Run: headless pygame with SDL's dummy video driver; simulated clock (each Clock.tick advances the game by its frame time, no real sleeping); random seed 0; keys injected as events and as key.get_pressed() state; no mouse input.
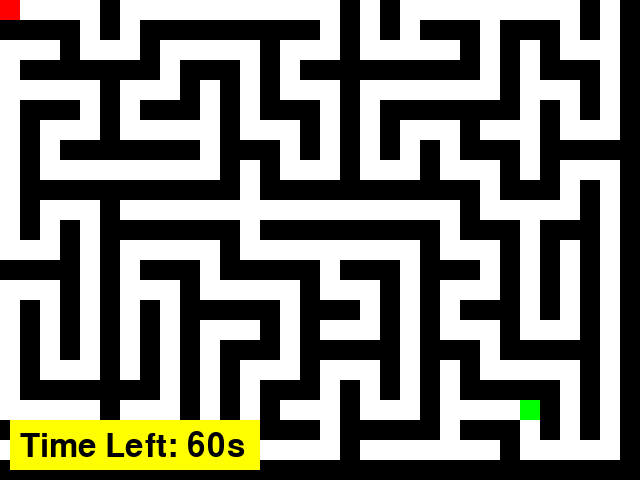
Frame 1 of 4 · flips 1–60 · no input
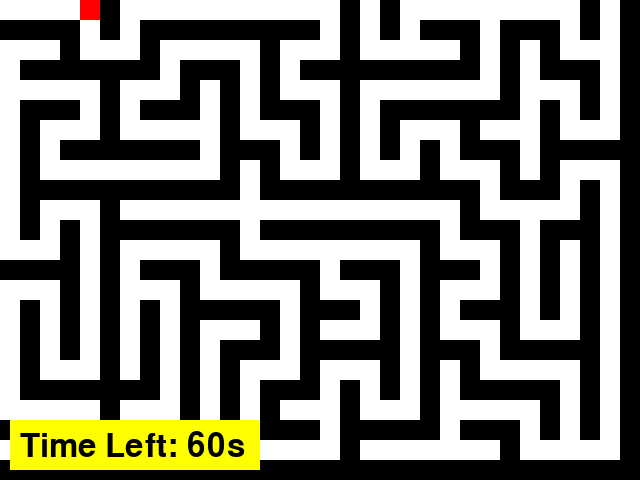
Frame 2 of 4 · flips 61–180 · tapped SPACE, RETURN · held RIGHT (→), D
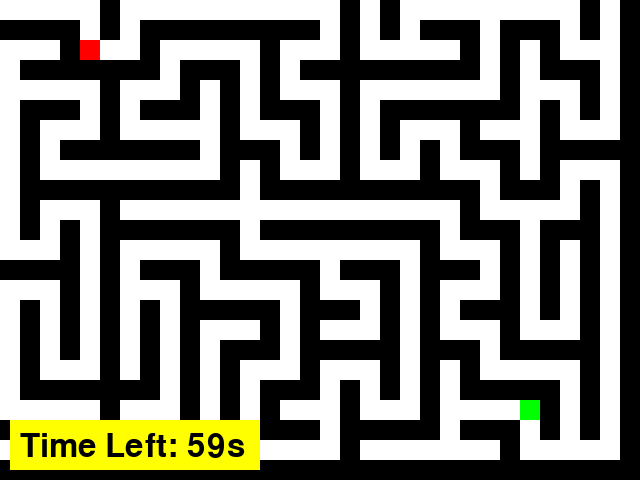
Frame 3 of 4 · flips 181–300 · held DOWN (↓), S
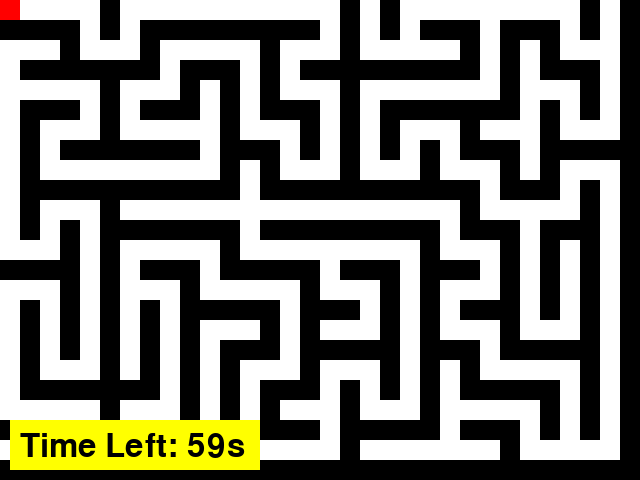
Frame 4 of 4 · flips 301–420 · held LEFT (←), A, UP (↑), W

The pygame program that drew these frames:

import pygame
import random
import time

pygame.init()

WIDTH, HEIGHT = 640, 480
CELL_SIZE = 20
MAZE_WIDTH = WIDTH // CELL_SIZE
MAZE_HEIGHT = HEIGHT // CELL_SIZE
FPS = 30
WHITE = (255, 255, 255)
BLACK = (0, 0, 0)
RED = (255, 0, 0)
GREEN = (0, 255, 0)
YELLOW = (255, 255, 0)

DIRS = [(0, 1), (1, 0), (0, -1), (-1, 0)]

def generate_maze(width, height):
    maze = [[1] * width for _ in range(height)]
    stack = [(0, 0)]
    maze[0][0] = 0
    while stack:
        x, y = stack[-1]
        neighbors = []
        for dx, dy in DIRS:
            nx, ny = x + 2 * dx, y + 2 * dy
            if 0 <= nx < width and 0 <= ny < height and maze[ny][nx] == 1:
                neighbors.append((dx, dy))
        if neighbors:
            dx, dy = random.choice(neighbors)
            maze[y + dy][x + dx] = 0
            maze[y + 2 * dy][x + 2 * dx] = 0
            stack.append((x + 2 * dx, y + 2 * dy))
        else:
            stack.pop()
    return maze

screen = pygame.display.set_mode((WIDTH, HEIGHT))
pygame.display.set_caption("Maze Game")

def generate_goal(maze, min_distance=10):
    while True:
        goal_x = random.randint(0, MAZE_WIDTH - 1)
        goal_y = random.randint(0, MAZE_HEIGHT - 1)
        if maze[goal_y][goal_x] == 0 and (goal_x, goal_y) != (0, 0):
            distance = abs(goal_x - 0) + abs(goal_y - 0)
            if distance >= min_distance:
                return goal_x, goal_y

maze = generate_maze(MAZE_WIDTH, MAZE_HEIGHT)
goal_x, goal_y = generate_goal(maze)

player_x, player_y = 0, 0
target_x, target_y = player_x, player_y
animation_speed = 0.1
moving = False

start_time = time.time()
timer_duration = 60  

font = pygame.font.SysFont(None, 48)

goal_blink_time = 0.5
goal_blink_state = True
goal_blink_start = time.time()

def draw_maze(maze, player_pos, goal_pos, remaining_time):
    global goal_blink_state, goal_blink_start

    screen.fill(WHITE)

    for y, row in enumerate(maze):
        for x, cell in enumerate(row):
            color = BLACK if cell == 1 else WHITE
            pygame.draw.rect(screen, color, (x * CELL_SIZE, y * CELL_SIZE, CELL_SIZE, CELL_SIZE))

    if time.time() - goal_blink_start >= goal_blink_time:
        goal_blink_state = not goal_blink_state
        goal_blink_start = time.time()

    if goal_blink_state:
        pygame.draw.rect(screen, GREEN, (goal_pos[0] * CELL_SIZE, goal_pos[1] * CELL_SIZE, CELL_SIZE, CELL_SIZE))

    pygame.draw.rect(screen, RED, (player_pos[0] * CELL_SIZE, player_pos[1] * CELL_SIZE, CELL_SIZE, CELL_SIZE))

    timer_text_surface = pygame.Surface((250, 50))
    timer_text_surface.fill(YELLOW)
    screen.blit(timer_text_surface, (10, HEIGHT - 60))  

    time_text = font.render(f'Time Left: {remaining_time}s', True, BLACK)
    screen.blit(time_text, (20, HEIGHT - 50))  

    pygame.display.flip()

clock = pygame.time.Clock()
running = True

while running:
    for event in pygame.event.get():
        if event.type == pygame.QUIT:
            running = False

    keys = pygame.key.get_pressed()
    new_x, new_y = player_x, player_y
    if (keys[pygame.K_LEFT] or keys[pygame.K_a]) and player_x > 0 and maze[player_y][player_x - 1] == 0:
        new_x = player_x - 1
        moving = True
    if (keys[pygame.K_RIGHT] or keys[pygame.K_d]) and player_x < MAZE_WIDTH - 1 and maze[player_y][player_x + 1] == 0:
        new_x = player_x + 1
        moving = True
    if (keys[pygame.K_UP] or keys[pygame.K_w]) and player_y > 0 and maze[player_y - 1][player_x] == 0:
        new_y = player_y - 1
        moving = True
    if (keys[pygame.K_DOWN] or keys[pygame.K_s]) and player_y < MAZE_HEIGHT - 1 and maze[player_y + 1][player_x] == 0:
        new_y = player_y + 1
        moving = True

    if moving:
        target_x, target_y = new_x, new_y
        moving = False

    elapsed_time = time.time() - start_time
    remaining_time = max(0, timer_duration - int(elapsed_time))

    if player_x != target_x or player_y != target_y:
        dx = (target_x - player_x) * animation_speed
        dy = (target_y - player_y) * animation_speed
        player_x += dx
        player_y += dy
        if abs(player_x - target_x) < 1 and abs(player_y - target_y) < 1:
            player_x, player_y = target_x, target_y
    else:
        player_x, player_y = int(player_x), int(player_y)

    if (player_x, player_y) == (goal_x, goal_y):
        print("Congratulations! You reached the goal!")
        running = False

    if remaining_time <= 0:
        print("Time's up! Game Over.")
        running = False

    draw_maze(maze, (int(player_x), int(player_y)), (goal_x, goal_y), remaining_time)

    clock.tick(FPS)

pygame.quit()
